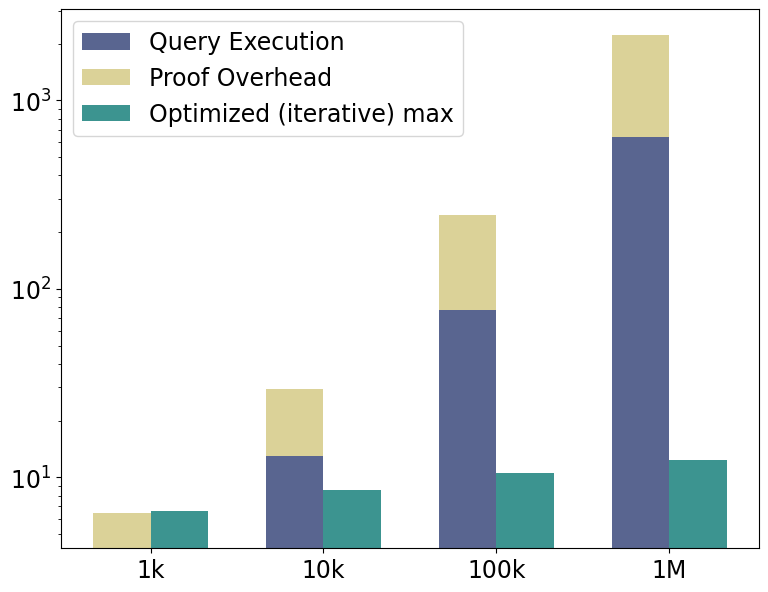

This figure's Python source: (Note: this script raises an exception after producing the figure.)
import matplotlib.pyplot as plt
import pandas as pd

font = {'family': 'Bitstream Vera Sans',
        'size': 17}

plt.rc('font', **font)

raw_data = {'range': ['1k', '10k', '100k', '1M'],
            'execution': [3.2, 12, 76.32, 639],
            'proofOverhead': [2.3, 16.44, 170.08, 1587],
            'total': [5.5, 28.5, 246, 2226],
            'totalOptimized': [5.6, 7.6, 9.6, 11.3]}

df = pd.DataFrame(raw_data, raw_data['range'])

df['execution'] += 1
df['totalOptimized'] += 1

# Create the general plot and the "subplots" i.e. the bars
f, ax = plt.subplots(1, figsize=(9, 7))

# Set the bar width
bar_width = 0.5

# Positions of the left bar-boundaries
bar_NonOpti = [1, 2.5, 4, 5.5]
bar_Opti = [1.5, 3, 4.5, 6]

# Positions of the x-axis ticks (center of the bars as bar labels)
tick_pos = [(pos + bar_width/2) for pos in bar_NonOpti]

ax.bar(bar_NonOpti, df['execution'], width=bar_width, label='Query Execution', alpha=0.8, color='#2f3e75')
ax.bar(bar_NonOpti, df['proofOverhead'], width=bar_width, label='Proof Overhead', alpha=0.8, color='#d3c77e',
       bottom=df['execution'])

ax.bar(bar_Opti, df['totalOptimized'], label='Optimized (iterative) max',  width=bar_width, alpha=0.8, color='#0B7A75')

ax.set_yscale('log')

# Set the x ticks with names
plt.xticks(tick_pos, df['range'])
plt.legend(loc='upper left')

# Labelling

ax.text(bar_NonOpti[0] - bar_width/2 + 0.08, df['total'][0] + 1.5, str(df['total'][0]), color='black', fontweight='bold')
ax.text(bar_NonOpti[1] - bar_width/2, df['total'][1] + 3.5, str(df['total'][1]), color='black', fontweight='bold')
ax.text(bar_NonOpti[2] - bar_width/2 + 0.04, df['total'][2] + 15, str(int(df['total'][2])), color='black', fontweight='bold')
ax.text(bar_NonOpti[3] - bar_width/2 - 0.04, df['total'][3] + 150, str(int(df['total'][3])), color='black', fontweight='bold')

ax.text(bar_Opti[0] - bar_width/2 + 0.08, df['totalOptimized'][0] + 0.3, str(df['totalOptimized'][0]-1), color='black', fontweight='bold')
ax.text(bar_Opti[1] - bar_width/2 + 0.08, df['totalOptimized'][1] + 0.4, str(df['totalOptimized'][1]-1), color='black', fontweight='bold')
ax.text(bar_Opti[2] - bar_width/2 + 0.06, df['totalOptimized'][2] + 0.5, str(df['totalOptimized'][2]-1), color='black', fontweight='bold')
ax.text(bar_Opti[3] - bar_width/2 + 0.06, df['totalOptimized'][3] + 0.5, str(df['totalOptimized'][3]-1), color='black', fontweight='bold')

# Set the label and legends
ax.set_ylabel("Runtime (s)", fontsize=20)
ax.set_xlabel("Range Size", fontsize=20)

ax.tick_params(axis='x', labelsize=20)
ax.tick_params(axis='y', labelsize=20)

labels = [item.get_text() for item in ax.get_yticklabels()]
labels[1] = '0'
labels[2] = '10$^1$'
labels[3] = '10$^2$'
labels[4] = '10$^3$'
labels[5] = '10$^4$'
ax.set_yticklabels(labels)

# Set a buffer around the edge
plt.ylim(ymin=1, ymax=5000)

plt.savefig('maxOpti.pdf', format='pdf')
